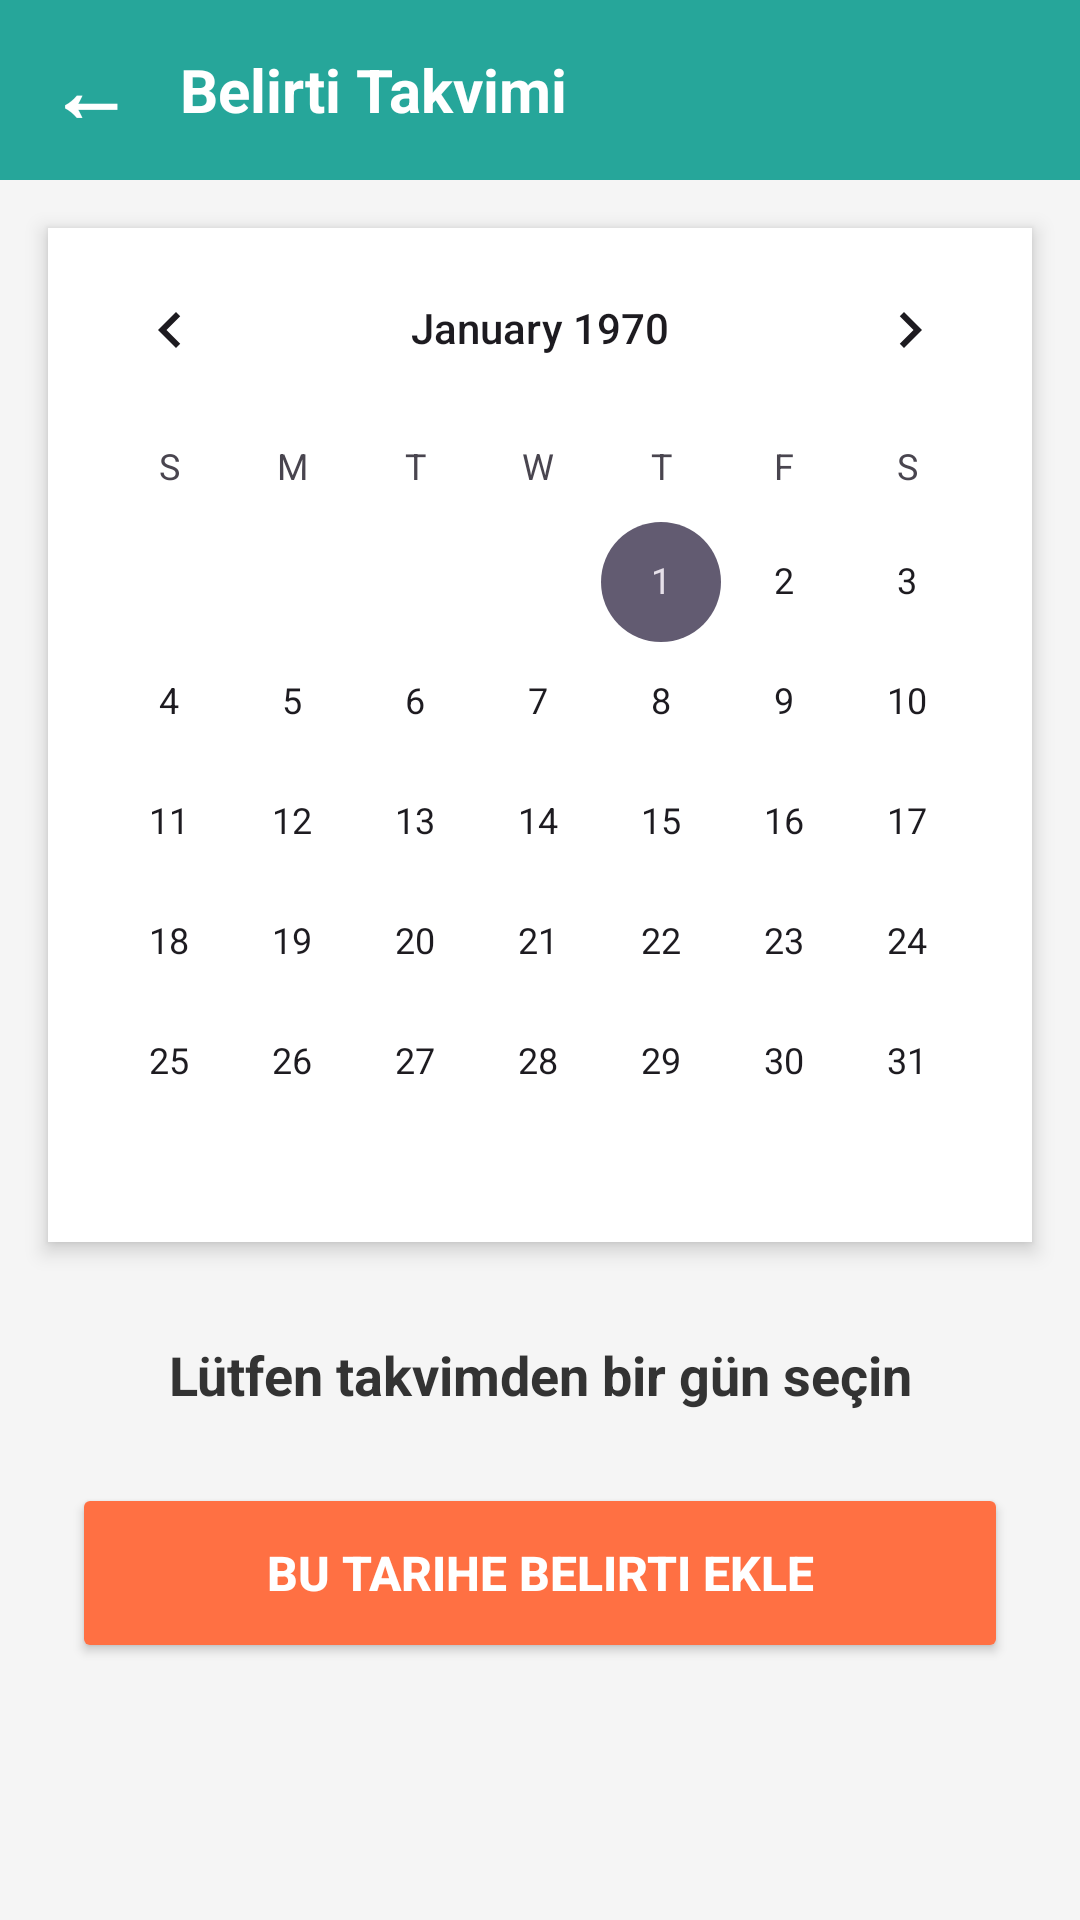

Write the Android layout XML for this screen, with the resource values it uses.
<!-- AndroidManifest.xml: application theme Theme.MyApplicationhafta2 -->
<!-- res/layout/activity_calendar.xml -->
<?xml version="1.0" encoding="utf-8"?>
<LinearLayout xmlns:android="http://schemas.android.com/apk/res/android"
    android:layout_width="match_parent"
    android:layout_height="match_parent"
    android:orientation="vertical"
    android:background="#F5F5F5">

    <LinearLayout
        android:layout_width="match_parent"
        android:layout_height="60dp"
        android:background="#26A69A"
        android:orientation="horizontal"
        android:gravity="center_vertical"
        android:paddingHorizontal="16dp">

        <TextView
            android:id="@+id/btnBack"
            android:layout_width="wrap_content"
            android:layout_height="wrap_content"
            android:text="←"
            android:textColor="#FFFFFF"
            android:textSize="28sp"
            android:textStyle="bold"
            android:paddingEnd="16dp"/>

        <TextView
            android:layout_width="wrap_content"
            android:layout_height="wrap_content"
            android:text="Belirti Takvimi"
            android:textColor="#FFFFFF"
            android:textSize="20sp"
            android:textStyle="bold"/>
    </LinearLayout>

    <CalendarView
        android:id="@+id/calendarView"
        android:layout_width="match_parent"
        android:layout_height="wrap_content"
        android:layout_margin="16dp"
        android:background="#FFFFFF"
        android:elevation="4dp"/>

    <TextView
        android:id="@+id/tvSelectedDate"
        android:layout_width="match_parent"
        android:layout_height="wrap_content"
        android:text="Lütfen takvimden bir gün seçin"
        android:textSize="18sp"
        android:textStyle="bold"
        android:textColor="#333333"
        android:gravity="center"
        android:layout_marginTop="16dp"/>

    <Button
        android:id="@+id/btnAddNote"
        android:layout_width="match_parent"
        android:layout_height="60dp"
        android:layout_margin="24dp"
        android:text="Bu Tarihe Belirti Ekle"
        android:backgroundTint="#FF7043"
        android:textColor="#FFFFFF"
        android:textSize="16sp"
        android:textStyle="bold"/>

</LinearLayout>
<!-- resources referenced by this layout -->
<resources>
  <style name="Theme.MyApplicationhafta2" parent="Base.Theme.MyApplicationhafta2" />
  <style name="Base.Theme.MyApplicationhafta2" parent="Theme.Material3.DayNight.NoActionBar">
          
          
      </style>
</resources>
